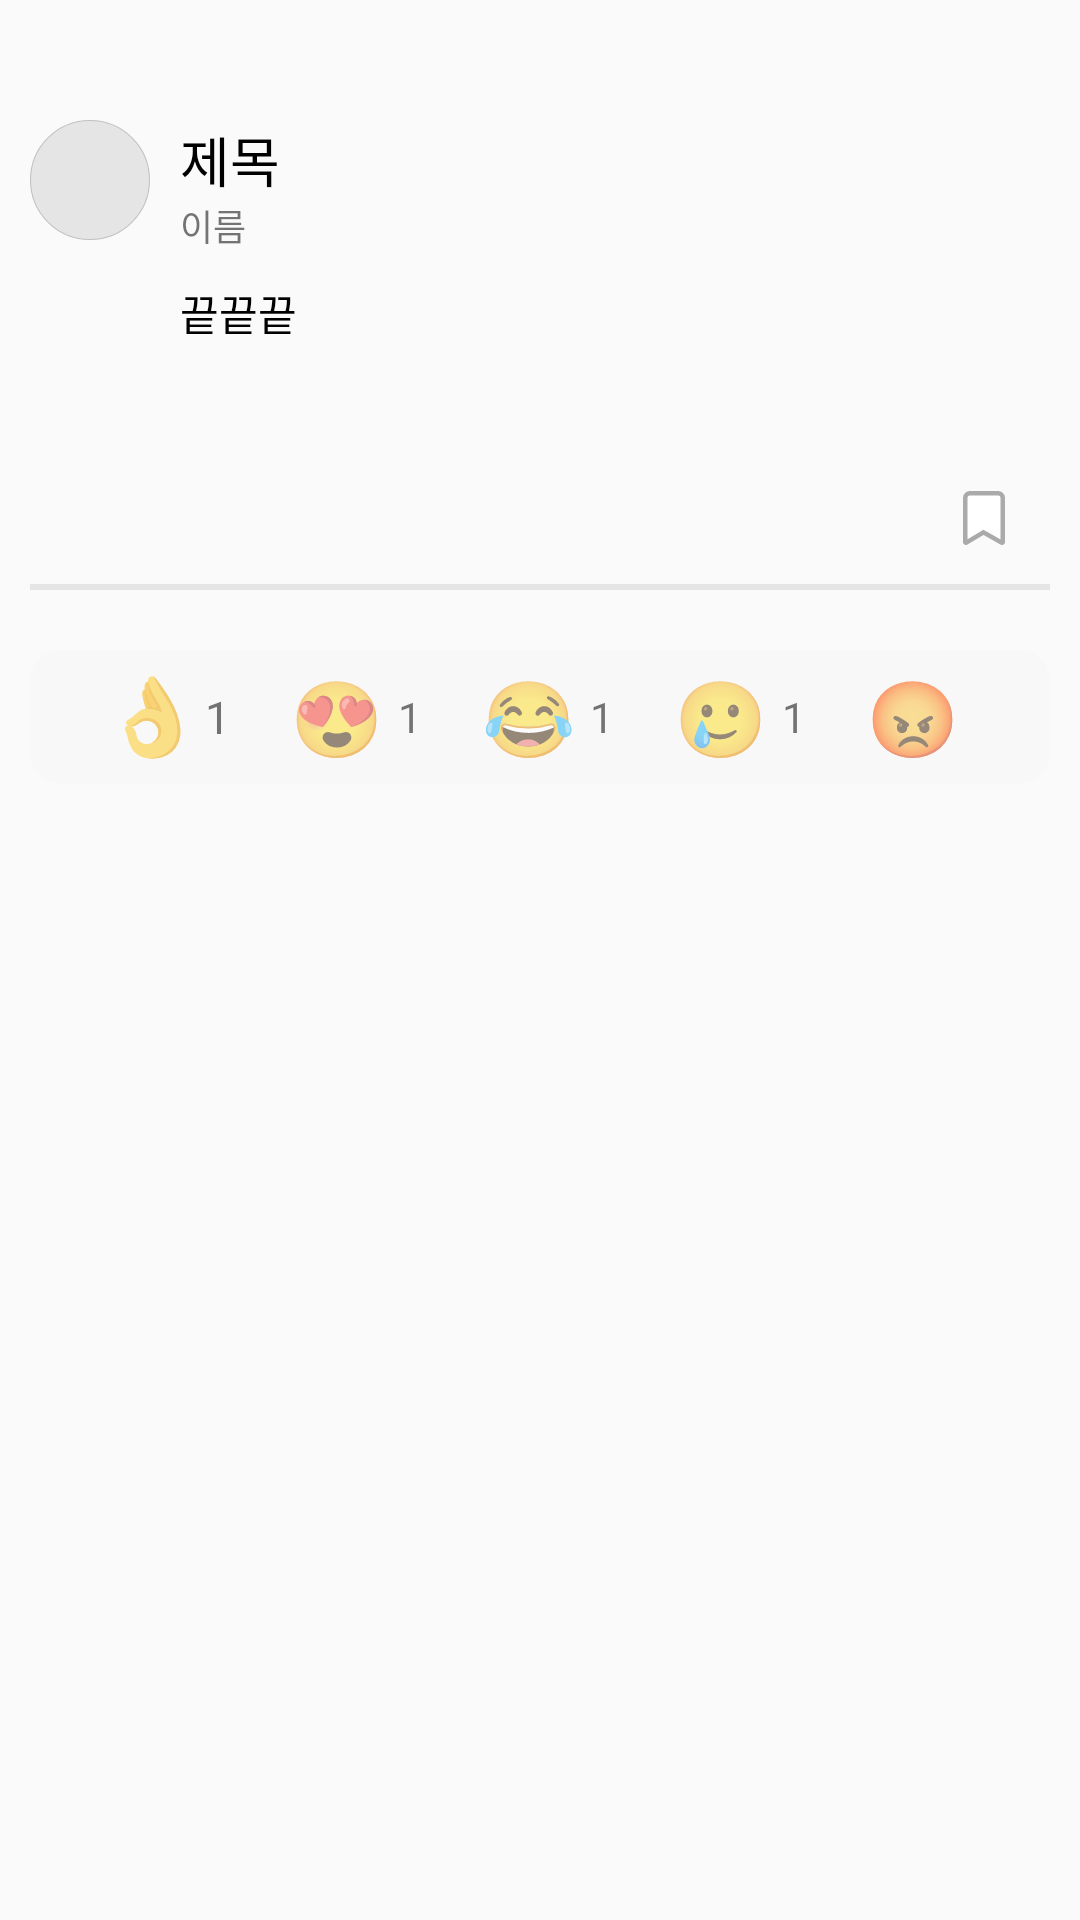

The Android layout XML behind this screen, and the referenced resources:
<!-- AndroidManifest.xml: application theme Theme.MakeView -->
<!-- res/layout/fragment_rv_clicked.xml -->
<?xml version="1.0" encoding="utf-8"?>
<ScrollView xmlns:android="http://schemas.android.com/apk/res/android"
    xmlns:app="http://schemas.android.com/apk/res-auto"
    xmlns:tools="http://schemas.android.com/tools"
    android:layout_width="match_parent"
    android:layout_height="match_parent"
    android:paddingHorizontal="10dp"
    android:scrollbars="none"
    tools:context=".RvClickedFragment">

    <androidx.constraintlayout.widget.ConstraintLayout
        android:layout_width="match_parent"
        android:layout_height="wrap_content"
        android:paddingBottom="600dp">

        <ImageButton
            android:id="@+id/backback"
            android:layout_width="wrap_content"
            android:layout_height="wrap_content"
            android:layout_marginTop="20dp"
            android:background="#00000000"
            android:focusable="true"
            android:focusableInTouchMode="true"
            android:src="@drawable/back"
            app:layout_constraintStart_toStartOf="parent"
            app:layout_constraintTop_toTopOf="parent" />

        <ImageView
            android:id="@+id/profile"
            android:layout_width="40dp"
            android:layout_height="40dp"
            android:layout_marginTop="20dp"
            android:src="@drawable/ball"
            app:layout_constraintStart_toStartOf="parent"
            app:layout_constraintTop_toBottomOf="@+id/backback" />


        <LinearLayout
            android:id="@+id/progood"
            android:layout_width="wrap_content"
            android:layout_height="wrap_content"
            android:layout_marginStart="10dp"
            android:orientation="vertical"
            app:layout_constraintStart_toEndOf="@id/profile"
            app:layout_constraintTop_toTopOf="@id/profile">

            <TextView
                android:id="@+id/title"
                android:layout_width="wrap_content"
                android:layout_height="wrap_content"
                android:text="제목"
                android:textColor="@color/black"
                android:textSize="18sp" />

            <TextView
                android:id="@+id/name"
                android:layout_width="wrap_content"
                android:layout_height="wrap_content"
                android:text="이름"
                android:textSize="12sp" />
        </LinearLayout>

        <TextView
            android:id="@+id/contents"
            android:layout_width="wrap_content"
            android:layout_height="wrap_content"
            android:layout_marginTop="10dp"
            android:text="끝끝끝"
            android:textColor="@color/black"
            android:textSize="14sp"
            app:layout_constraintStart_toStartOf="@id/progood"
            app:layout_constraintTop_toBottomOf="@id/progood" />


        <ImageButton
            android:layout_width="wrap_content"
            android:layout_height="wrap_content"
            android:layout_marginEnd="10dp"
            android:layout_marginBottom="10dp"
            android:background="#00FFFFFF"
            android:src="@drawable/rvbookmark"
            app:layout_constraintBottom_toTopOf="@id/linegood"
            app:layout_constraintEnd_toEndOf="parent" />

        <View
            android:id="@+id/linegood"
            android:layout_width="match_parent"
            android:layout_height="2dp"
            android:layout_marginTop="80dp"
            android:background="@color/good_gray"
            app:layout_constraintTop_toBottomOf="@+id/contents" />


        <LinearLayout
            android:layout_width="wrap_content"
            android:layout_height="wrap_content"
            app:layout_constraintTop_toBottomOf="@id/linegood"
            app:layout_constraintStart_toStartOf="parent"
            app:layout_constraintEnd_toEndOf="parent"
            android:layout_marginTop="20dp"
            android:background="@drawable/anboimradius"
            android:orientation="horizontal"
            android:gravity="center"
            android:paddingVertical="5dp"
            android:paddingHorizontal="10dp"
            >

            <TextView
                android:layout_width="wrap_content"
                android:layout_height="wrap_content"
                android:textSize="25sp"
                android:text="👌"
                android:layout_marginEnd="2dp"
                android:layout_marginBottom="1dp"
                android:layout_marginStart="20dp"
                />
            <TextView
                android:layout_width="wrap_content"
                android:layout_height="wrap_content"
                android:text="1"
                android:textSize="15dp"
                android:layout_marginEnd="20dp"
                />
            <TextView
                android:layout_width="wrap_content"
                android:layout_height="wrap_content"
                android:textSize="25sp"
                android:text="😍"
                android:layout_marginEnd="5dp"

                />
            <TextView
                android:layout_width="wrap_content"
                android:layout_height="wrap_content"
                android:text="1"
                android:layout_marginEnd="20dp"

                />
            <TextView
                android:layout_width="wrap_content"
                android:layout_height="wrap_content"
                android:textSize="25sp"
                android:text="😂"
                android:layout_marginEnd="5dp"

                />
            <TextView
                android:layout_width="wrap_content"
                android:layout_height="wrap_content"
                android:text="1"
                android:layout_marginEnd="20dp"

                />
            <TextView
                android:layout_width="wrap_content"
                android:layout_height="wrap_content"
                android:textSize="25sp"
                android:text="🥲"
                android:layout_marginEnd="5dp"

                />
            <TextView
                android:layout_width="wrap_content"
                android:layout_height="wrap_content"
                android:text="1"
                android:layout_marginEnd="20dp"

                />
            <TextView
                android:layout_width="wrap_content"
                android:layout_height="wrap_content"
                android:textSize="25sp"
                android:text="😡"
                android:layout_marginEnd="5dp"

                />
            <TextView
                android:layout_width="wrap_content"
                android:layout_height="wrap_content"
                android:text="1"
                android:layout_marginEnd="20dp"
                />


        </LinearLayout>


    </androidx.constraintlayout.widget.ConstraintLayout>

</ScrollView>
<!-- resources referenced by this layout -->
<resources>
  <color name="black">#FF000000</color>
  <color name="good_gray">#E5E5E5</color>
  <!-- drawable anboimradius (drawable) -->
  <?xml version="1.0" encoding="utf-8"?>
  <shape xmlns:android="http://schemas.android.com/apk/res/android">
  
      <solid
          android:color="#8FF8F8F8"/>
  
      <corners
          android:radius="10dp"/>
  
  </shape>
  <!-- drawable ball (drawable) -->
  <?xml version="1.0" encoding="utf-8"?>
  <shape xmlns:android="http://schemas.android.com/apk/res/android" android:shape="oval">
      <solid android:color="#E5E5E5"/>
      <stroke android:width="3dp" android:color="#C0C0C0"/>
      <size android:width="350dp" android:height="350dp"/>
  </shape>
  <!-- drawable rvbookmark (drawable) -->
  <vector xmlns:android="http://schemas.android.com/apk/res/android"
      android:width="24dp"
      android:height="24dp"
      android:viewportWidth="24"
      android:viewportHeight="24">
    <path
        android:pathData="M5.88,20.218L5.877,20.216C5.839,20.194 5.807,20.163 5.784,20.125C5.762,20.087 5.75,20.043 5.75,19.999V5.33V5.322L5.75,5.313C5.741,4.911 5.891,4.521 6.167,4.228C6.441,3.938 6.816,3.767 7.214,3.75H16.786C17.184,3.767 17.559,3.938 17.833,4.228C18.109,4.521 18.259,4.911 18.25,5.313L18.25,5.322V5.33V19.997C18.25,20.04 18.238,20.082 18.216,20.12C18.194,20.157 18.163,20.189 18.125,20.211L18.125,20.211C18.087,20.232 18.044,20.244 18,20.244C17.956,20.244 17.913,20.232 17.875,20.211L17.875,20.211L17.869,20.207L12.2,16.997L11.819,16.782L11.444,17.007L6.114,20.207L6.114,20.207L6.104,20.213C6.07,20.234 6.031,20.247 5.991,20.25C5.952,20.248 5.914,20.237 5.88,20.218Z"
        android:strokeWidth="1.5"
        android:fillColor="#ffffff"
        android:strokeColor="#AAAAAA"/>
  </vector>
  <style name="Theme.MakeView" parent="Base.Theme.MakeView" />
  <style name="Base.Theme.MakeView" parent="Theme.AppCompat.Light">
          
          
          <item name="windowActionBar">false</item>
          <item name="windowNoTitle">true</item>
          <item name="android:windowIsTranslucent">true</item>
      </style>
</resources>
